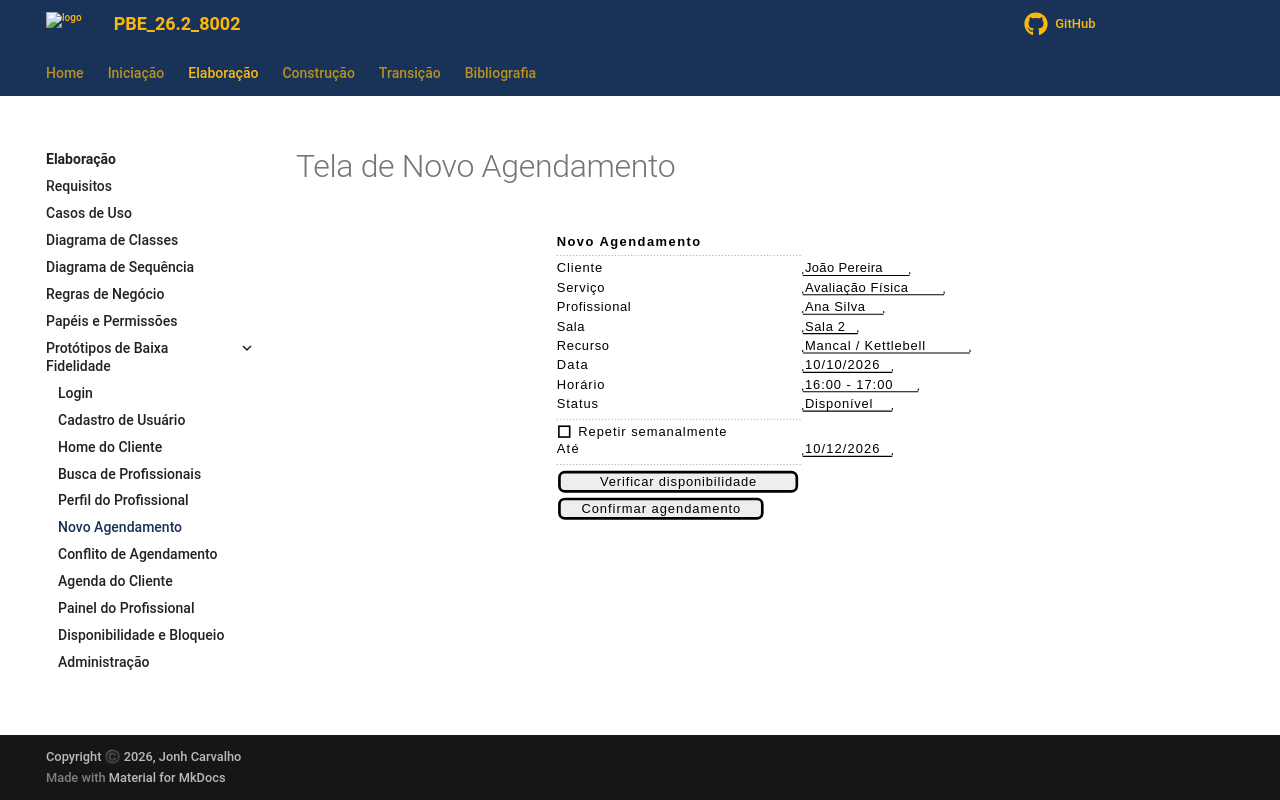

repository: Projetos-de-Extensao/PBE_26.2_8002_I · page: Elaboracao/prototipos_baixa_fidelidade_md/06-novo-agendamento/index.html · generator: mkdocs

# Tela de Novo Agendamento

```plantuml
@startsalt
{
  <b>Novo Agendamento
  ..

  Cliente | "João Pereira"
  Serviço | "Avaliação Física"
  Profissional | "Ana Silva"
  Sala | "Sala 2"
  Recurso | "Mancal / Kettlebell"
  Data | "10/10/2026"
  Horário | "16:00 - 17:00"
  Status | "Disponível"

  ..

  [ ] Repetir semanalmente
  Até | "10/12/2026"

  ..

  [ Verificar disponibilidade ]
  [ Confirmar agendamento ]
}
@endsalt
```
